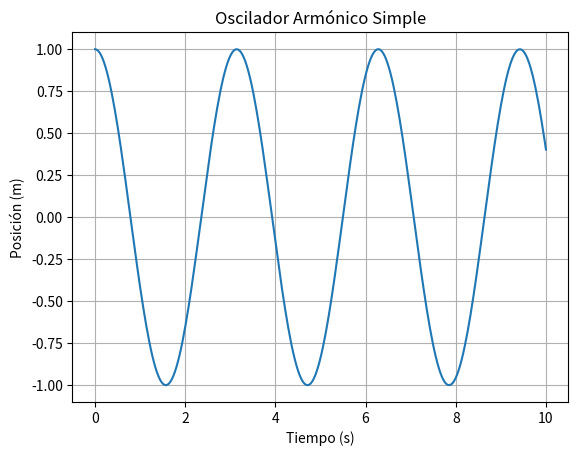

The matplotlib source for this figure:
import numpy as np  # Importa la biblioteca NumPy para operaciones numéricas y funciones matemáticas
import matplotlib.pyplot as plt  # Importa la biblioteca matplotlib para crear gráficos
from scipy.integrate import solve_ivp  # Importa el método solve_ivp para resolver ecuaciones diferenciales

# Parámetros del sistema
m = 1.0       # masa del objeto en kilogramos (kg)
k = 4.0       # constante del resorte en newtons por metro (N/m)
omega = np.sqrt(k / m)  # Calcula la frecuencia angular del oscilador (rad/s)

# Ecuación diferencial de segundo orden convertida a un sistema de ecuaciones de primer orden
def oscilador_armonico(t, y):  # Define la función que representa el sistema dinámico
    x, v = y  # Asigna x = y[0] (posición), v = y[1] (velocidad)
    dxdt = v  # Derivada de la posición es la velocidad
    dvdt = -omega**2 * x  # Derivada de la velocidad es la aceleración (ley de Hooke: -k/m * x)
    return [dxdt, dvdt]  # Retorna el sistema como un vector de derivadas

# Condiciones iniciales
x0 = 1.0  # Posición inicial en metros
v0 = 0.0  # Velocidad inicial en metros por segundo

# Intervalo de tiempo
t_span = (0, 10)  # Intervalo de tiempo de 0 a 10 segundos
t_eval = np.linspace(*t_span, 300)  # Crea 300 puntos uniformemente distribuidos entre 0 y 10 para evaluar la solución

# Resolución de la ecuación diferencial
sol = solve_ivp(oscilador_armonico, t_span, [x0, v0], t_eval=t_eval)  # Resuelve el sistema usando el método de integración de scipy

# Graficar resultados
plt.plot(sol.t, sol.y[0])  # Grafica la posición (sol.y[0]) en función del tiempo (sol.t)
plt.title('Oscilador Armónico Simple')  # Título del gráfico
plt.xlabel('Tiempo (s)')  # Etiqueta del eje x
plt.ylabel('Posición (m)')  # Etiqueta del eje y
plt.grid(True)  # Muestra una cuadrícula en el gráfico
plt.show()  # Muestra el gráfico en pantalla